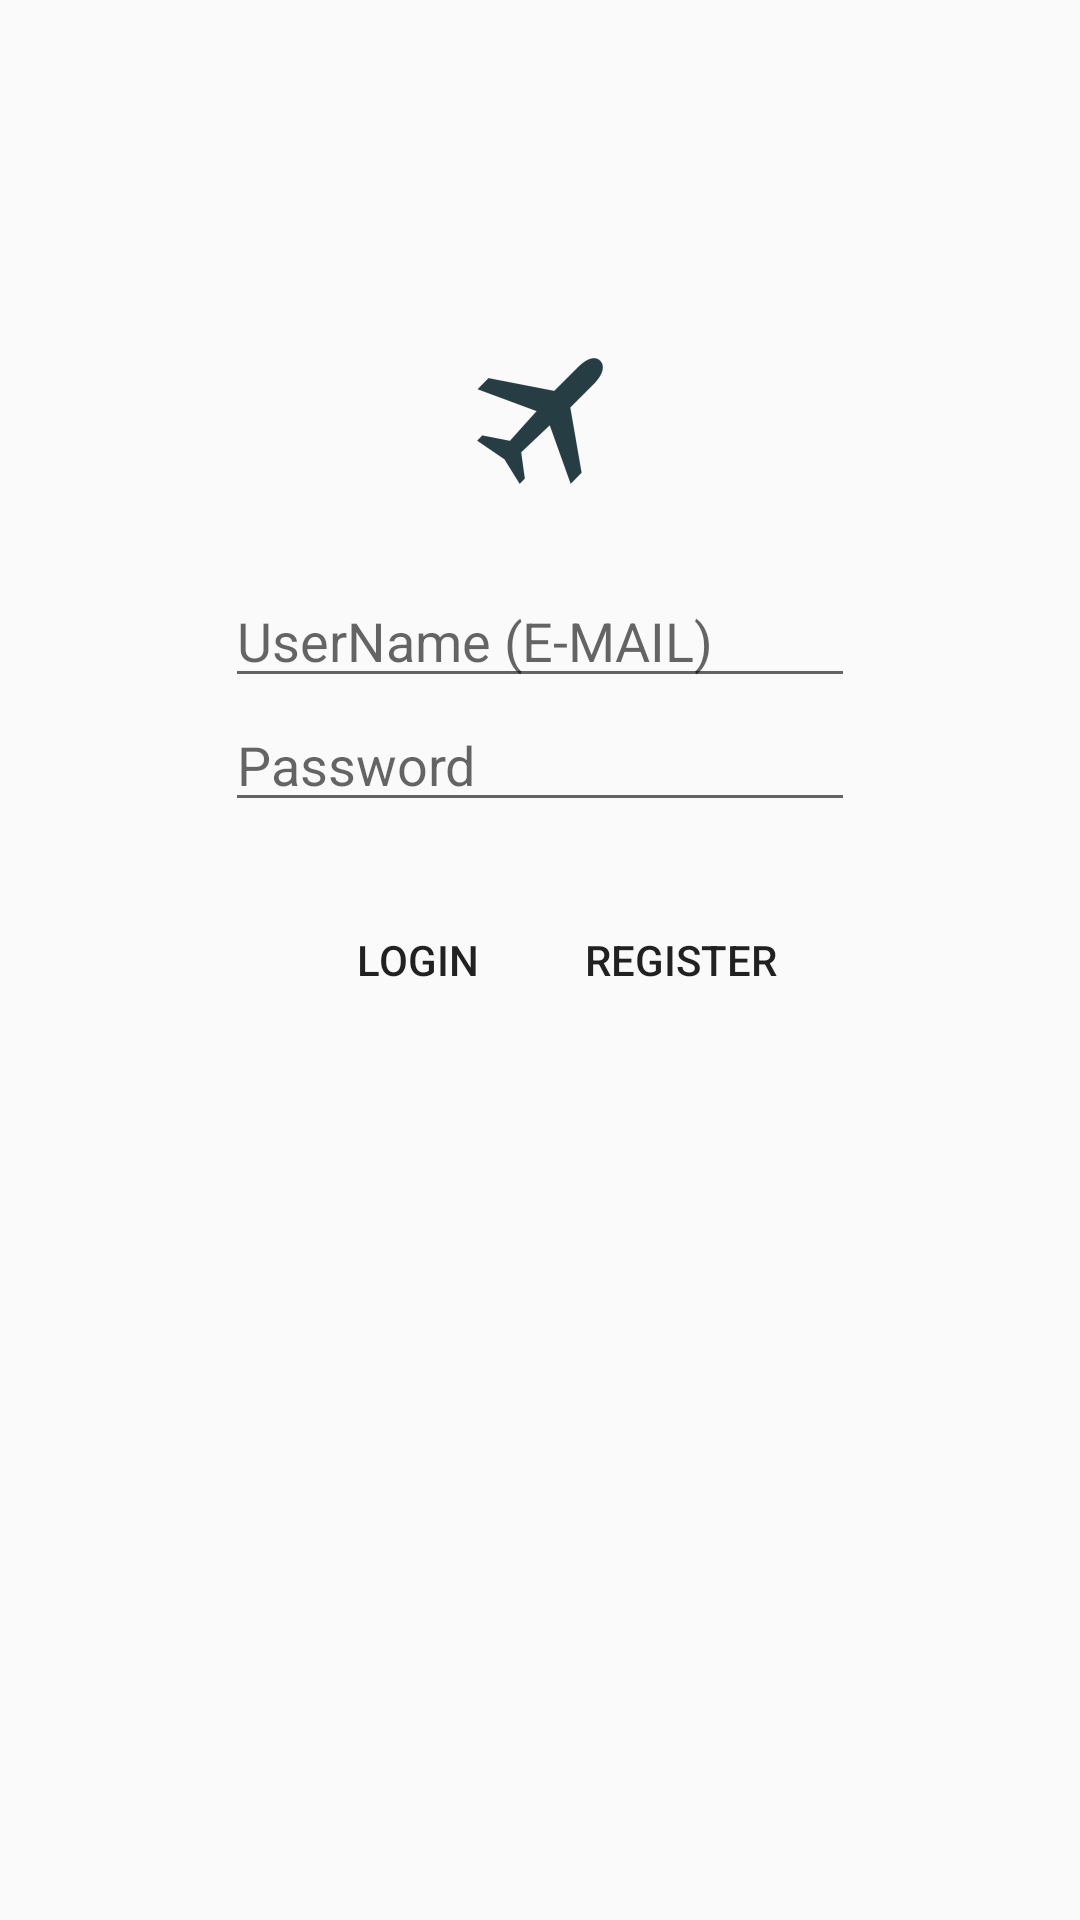

Android layout source for this screen:
<!-- AndroidManifest.xml: application theme Theme.AppCompat.Light.DarkActionBar -->
<!-- res/layout/activity_main.xml -->
<RelativeLayout xmlns:android="http://schemas.android.com/apk/res/android"
    xmlns:tools="http://schemas.android.com/tools"
    android:layout_width="match_parent"
    android:layout_height="match_parent"
    android:paddingBottom="@dimen/activity_vertical_margin"
    android:paddingLeft="@dimen/activity_horizontal_margin"
    android:paddingRight="@dimen/activity_horizontal_margin"
    android:paddingTop="@dimen/activity_vertical_margin"
    tools:context="com.group_0471.flybook.MainActivity" >

    <Button
        android:id="@+id/button2"
        android:layout_width="wrap_content"
        android:layout_height="wrap_content"
        android:layout_alignBaseline="@+id/button1"
        android:layout_alignBottom="@+id/button1"
        android:layout_toRightOf="@+id/button1"
        android:text="@string/main_register_button"
        android:onClick="registerUser" 
        style="?android:attr/borderlessButtonStyle"/>

    <EditText
        android:id="@+id/editText1"
        android:layout_width="wrap_content"
        android:layout_height="wrap_content"
        android:layout_above="@+id/editText2"
        android:layout_centerHorizontal="true"
        android:ems="10"
        android:hint="@string/userName_hint"
        android:inputType="textEmailAddress" />

    <EditText
        android:id="@+id/editText2"
        android:layout_width="wrap_content"
        android:layout_height="wrap_content"
        android:layout_above="@+id/button1"
        android:layout_alignLeft="@+id/editText1"
        android:layout_marginBottom="22dp"
        android:ems="10"
        android:hint="@string/pw_hint"
        android:inputType="textPassword" />

    <Button
        android:id="@+id/button1"
        android:layout_width="wrap_content"
        android:layout_height="wrap_content"
        android:layout_alignLeft="@+id/editText2"
        android:layout_centerVertical="true"
        android:layout_marginLeft="20dp"
        android:onClick="login"
        android:text="@string/main_login_button"
        style="?android:attr/borderlessButtonStyle" />

    <ImageView
        android:id="@+id/imageView1"
        android:layout_width="wrap_content"
        android:layout_height="wrap_content"
        android:layout_above="@+id/editText1"
        android:layout_centerHorizontal="true"
        android:layout_marginBottom="27dp"
        android:src="@drawable/ic_launcher" />

</RelativeLayout>
<!-- resources referenced by this layout -->
<resources>
  <!-- drawable ic_launcher: png bitmap (drawable-hdpi, 1541 bytes) -->
  <string name="main_login_button">Login</string>
  <string name="main_register_button">Register</string>
  <string name="pw_hint">Password</string>
  <string name="userName_hint">UserName (E-MAIL)</string>
</resources>
